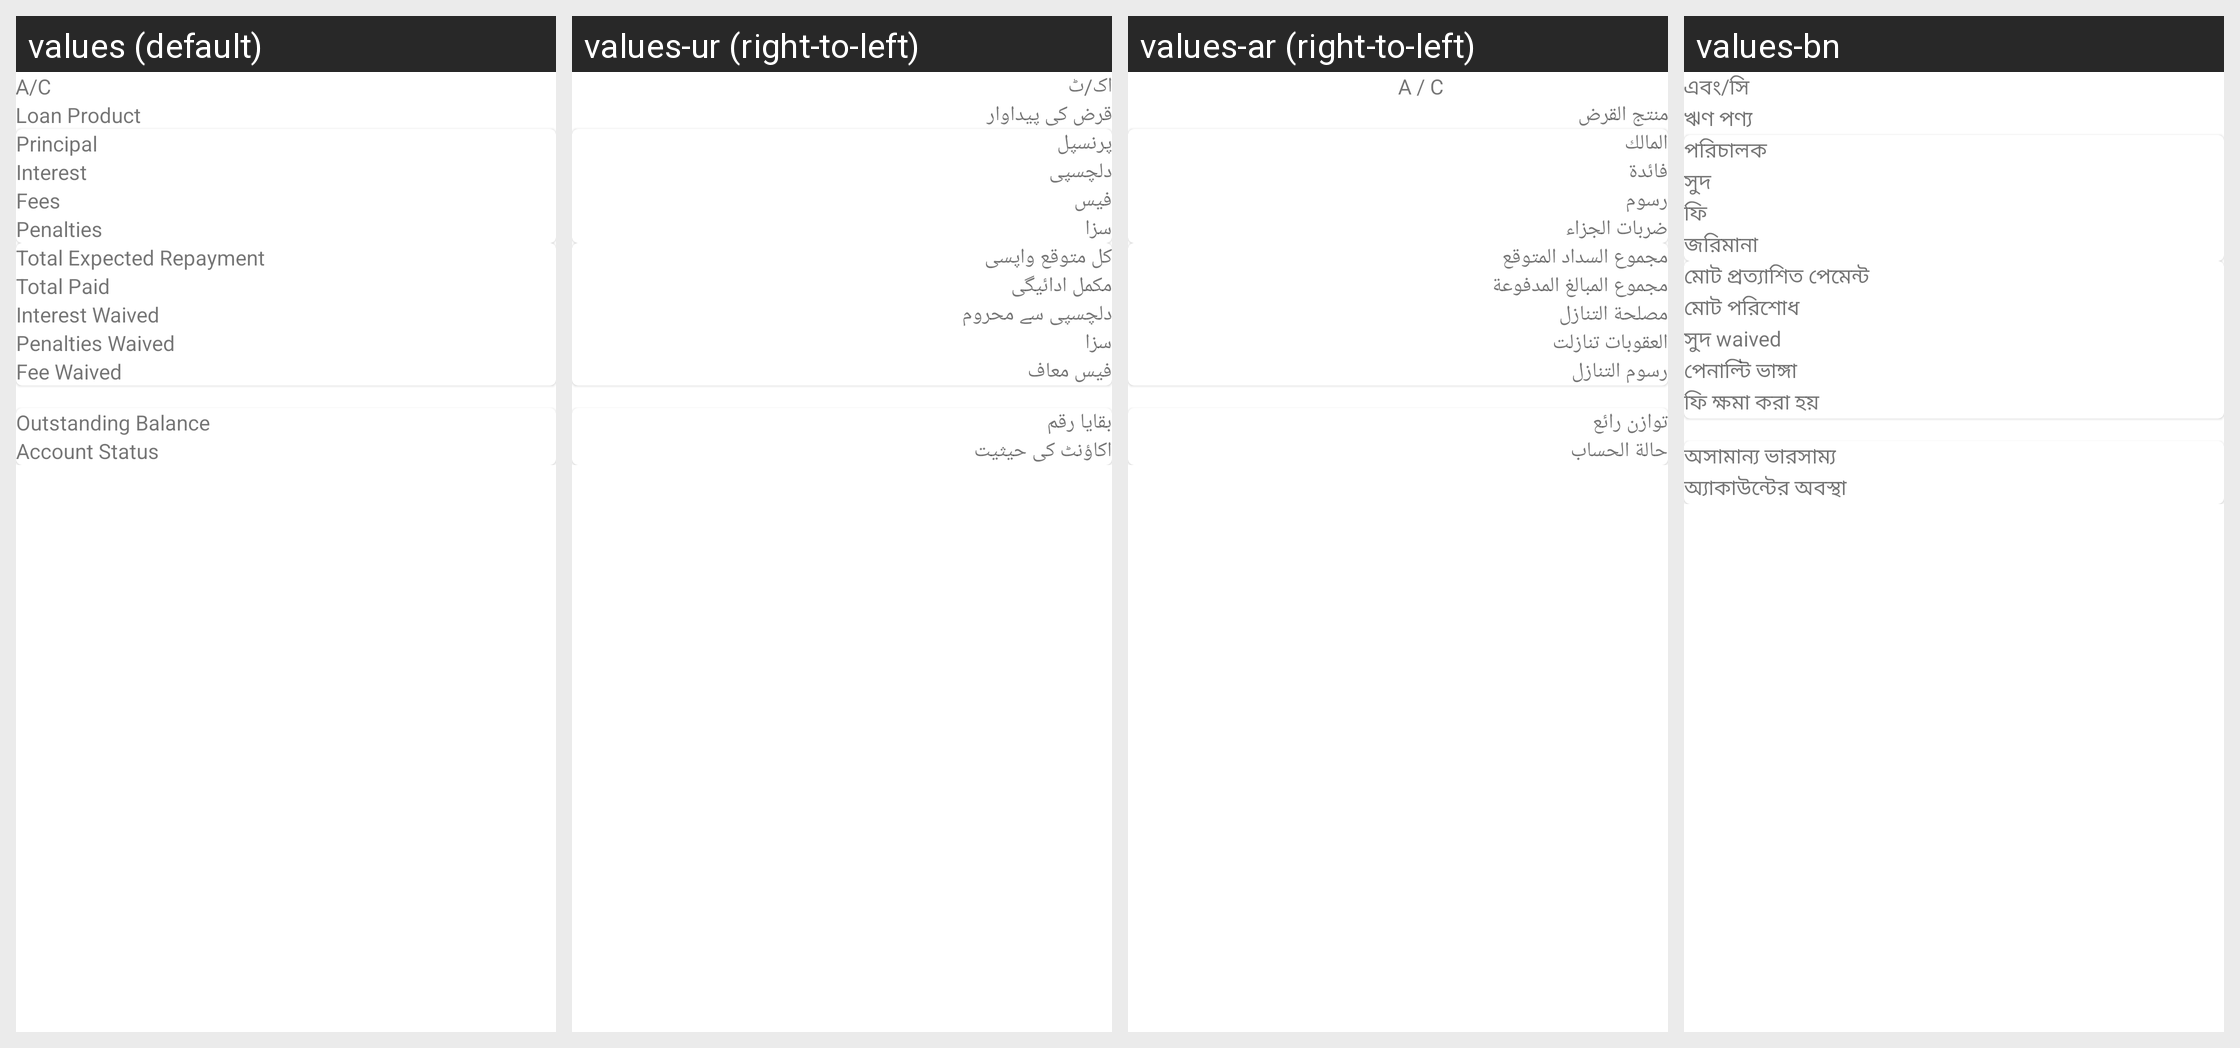

Strings drawn on this Android screen and how each of the app's shown locales translates them:
Android screen res/layout/fragment_loan_account_summary.xml rendered under 4 locales, left to right: values (default), values-ur (right-to-left), values-ar (right-to-left), values-bn. Device: Nexus 5 (rendered at 1080×1920; each locale shown at half size, 540×960, under a caption strip naming it); theme AppTheme.
Other locales in the repository, not shown: values-es, values-fa-rAF, values-fr, values-hi, values-in, values-km, values-kn, values-ml-rIN, values-my, values-pl, values-pt, values-ru, values-sw, values-te.
Strings drawn on this screen, with the default value and each locale's value (text and hints the layout hard-codes, and strings that could not be matched under every locale, appear in the picture but are not listed):

account_short
  values: A/C
  values-ur: اک/ٹ
  values-ar: A / C
  values-bn: এবং/সি

loan_product
  values: Loan Product
  values-ur: قرض کی پیداوار
  values-ar: منتج القرض
  values-bn: ঋণ পণ্য

principal
  values: Principal
  values-ur: پرنسپل
  values-ar: المالك
  values-bn: পরিচালক

interest
  values: Interest
  values-ur: دلچسپی
  values-ar: فائدة
  values-bn: সুদ

fees
  values: Fees
  values-ur: فیس
  values-ar: رسوم
  values-bn: ফি

penalties
  values: Penalties
  values-ur: سزا
  values-ar: ضربات الجزاء
  values-bn: জরিমানা

total_repayment
  values: Total Expected Repayment
  values-ur: کل متوقع واپسی
  values-ar: مجموع السداد المتوقع
  values-bn: মোট প্রত্যাশিত পেমেন্ট

total_paid
  values: Total Paid
  values-ur: مکمل ادائیگی
  values-ar: مجموع المبالغ المدفوعة
  values-bn: মোট পরিশোধ

interest_waived
  values: Interest Waived
  values-ur: دلچسپی سے محروم
  values-ar: مصلحة التنازل
  values-bn: সুদ waived

penalties_waived
  values: Penalties Waived
  values-ur: سزا
  values-ar: العقوبات تنازلت
  values-bn: পেনাল্টি ভাঙ্গা

fees_waived
  values: Fee Waived
  values-ur: فیس معاف
  values-ar: رسوم التنازل
  values-bn: ফি ক্ষমা করা হয়

outstanding_balance
  values: Outstanding Balance
  values-ur: بقایا رقم
  values-ar: توازن رائع
  values-bn: অসামান্য ভারসাম্য

account_status
  values: Account Status
  values-ur: اکاؤنٹ کی حیثیت
  values-ar: حالة الحساب
  values-bn: অ্যাকাউন্টের অবস্থা
